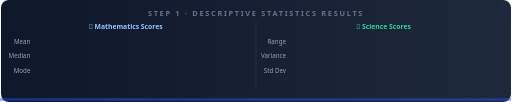
t = 0.00 s
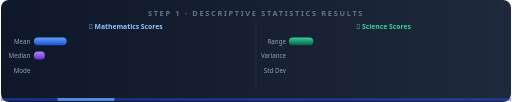
t = 0.60 s
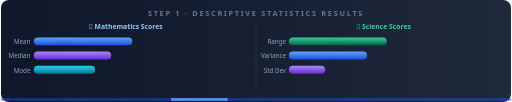
t = 1.20 s
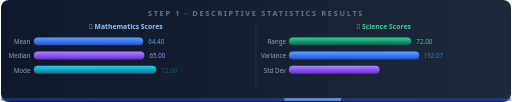
t = 1.80 s
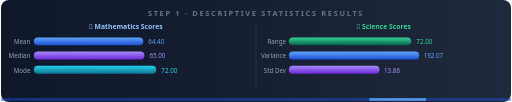
t = 2.25 s
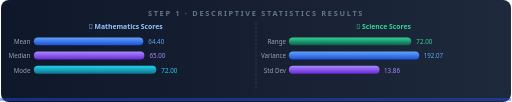
t = 3.00 s

The animated SVG that drew these frames (rendered in a browser with its animation timeline set to each time). Animation: 13 SMIL elements (animate=13); one cycle of 3.00 s, repeats indefinitely.

<svg xmlns="http://www.w3.org/2000/svg" viewBox="0 0 900 180" width="900" height="180">
  <defs>
    <linearGradient id="statsBg" x1="0%" y1="0%" x2="100%" y2="0%">
      <stop offset="0%" style="stop-color:#0f172a"/>
      <stop offset="100%" style="stop-color:#1e293b"/>
    </linearGradient>
    <linearGradient id="bar1" x1="0%" y1="100%" x2="0%" y2="0%">
      <stop offset="0%" style="stop-color:#1d4ed8"/>
      <stop offset="100%" style="stop-color:#60a5fa"/>
    </linearGradient>
    <linearGradient id="bar2" x1="0%" y1="100%" x2="0%" y2="0%">
      <stop offset="0%" style="stop-color:#6d28d9"/>
      <stop offset="100%" style="stop-color:#a78bfa"/>
    </linearGradient>
    <linearGradient id="bar3" x1="0%" y1="100%" x2="0%" y2="0%">
      <stop offset="0%" style="stop-color:#0e7490"/>
      <stop offset="100%" style="stop-color:#22d3ee"/>
    </linearGradient>
    <linearGradient id="barSci1" x1="0%" y1="100%" x2="0%" y2="0%">
      <stop offset="0%" style="stop-color:#065f46"/>
      <stop offset="100%" style="stop-color:#34d399"/>
    </linearGradient>
  </defs>

  <rect width="900" height="180" fill="url(#statsBg)" rx="14"/>

  <!-- Title -->
  <text x="450" y="28" text-anchor="middle" font-family="'Segoe UI', Arial, sans-serif" font-size="13" fill="#64748b" letter-spacing="3" font-weight="600">STEP 1 · DESCRIPTIVE STATISTICS RESULTS</text>

  <!-- LEFT: Math scores label -->
  <text x="220" y="52" text-anchor="middle" font-family="'Segoe UI', Arial, sans-serif" font-size="12" fill="#93c5fd" font-weight="700">📐 Mathematics Scores</text>

  <!-- Math bars: Mean=64.40/100, Median=65/100, Mode=72/100 -->
  <!-- Mean bar -->
  <text x="52" y="78" text-anchor="end" font-family="'Segoe UI', Arial, sans-serif" font-size="11" fill="#94a3b8">Mean</text>
  <rect x="58" y="66" width="0" height="14" rx="7" fill="url(#bar1)">
    <animate attributeName="width" values="0;193" dur="1s" begin="0.3s" fill="freeze"/>
  </rect>
  <text x="260" y="78" font-family="'Segoe UI', Arial, sans-serif" font-size="11" fill="#60a5fa" opacity="0">
    64.40
    <animate attributeName="opacity" values="0;1" dur="0.3s" begin="1.3s" fill="freeze"/>
  </text>

  <!-- Median bar -->
  <text x="52" y="103" text-anchor="end" font-family="'Segoe UI', Arial, sans-serif" font-size="11" fill="#94a3b8">Median</text>
  <rect x="58" y="91" width="0" height="14" rx="7" fill="url(#bar2)">
    <animate attributeName="width" values="0;195" dur="1s" begin="0.5s" fill="freeze"/>
  </rect>
  <text x="262" y="103" font-family="'Segoe UI', Arial, sans-serif" font-size="11" fill="#a78bfa" opacity="0">
    65.00
    <animate attributeName="opacity" values="0;1" dur="0.3s" begin="1.5s" fill="freeze"/>
  </text>

  <!-- Mode bar -->
  <text x="52" y="128" text-anchor="end" font-family="'Segoe UI', Arial, sans-serif" font-size="11" fill="#94a3b8">Mode</text>
  <rect x="58" y="116" width="0" height="14" rx="7" fill="url(#bar3)">
    <animate attributeName="width" values="0;216" dur="1s" begin="0.7s" fill="freeze"/>
  </rect>
  <text x="283" y="128" font-family="'Segoe UI', Arial, sans-serif" font-size="11" fill="#22d3ee" opacity="0">
    72.00
    <animate attributeName="opacity" values="0;1" dur="0.3s" begin="1.7s" fill="freeze"/>
  </text>

  <!-- Vertical divider -->
  <line x1="450" y1="40" x2="450" y2="160" stroke="#334155" stroke-width="1.5" stroke-dasharray="4 3"/>

  <!-- RIGHT: Science scores -->
  <text x="675" y="52" text-anchor="middle" font-family="'Segoe UI', Arial, sans-serif" font-size="12" fill="#34d399" font-weight="700">🔬 Science Scores</text>

  <!-- Range: 72/100 -->
  <text x="503" y="78" text-anchor="end" font-family="'Segoe UI', Arial, sans-serif" font-size="11" fill="#94a3b8">Range</text>
  <rect x="508" y="66" width="0" height="14" rx="7" fill="url(#barSci1)">
    <animate attributeName="width" values="0;216" dur="1s" begin="0.4s" fill="freeze"/>
  </rect>
  <text x="733" y="78" font-family="'Segoe UI', Arial, sans-serif" font-size="11" fill="#34d399" opacity="0">
    72.00
    <animate attributeName="opacity" values="0;1" dur="0.3s" begin="1.4s" fill="freeze"/>
  </text>

  <!-- Variance: 192.07 scaled to /250 -->
  <text x="503" y="103" text-anchor="end" font-family="'Segoe UI', Arial, sans-serif" font-size="11" fill="#94a3b8">Variance</text>
  <rect x="508" y="91" width="0" height="14" rx="7" fill="url(#bar1)">
    <animate attributeName="width" values="0;230" dur="1s" begin="0.6s" fill="freeze"/>
  </rect>
  <text x="746" y="103" font-family="'Segoe UI', Arial, sans-serif" font-size="11" fill="#60a5fa" opacity="0">
    192.07
    <animate attributeName="opacity" values="0;1" dur="0.3s" begin="1.6s" fill="freeze"/>
  </text>

  <!-- Std Dev: 13.86 / 20 * 230 = ~160 -->
  <text x="503" y="128" text-anchor="end" font-family="'Segoe UI', Arial, sans-serif" font-size="11" fill="#94a3b8">Std Dev</text>
  <rect x="508" y="116" width="0" height="14" rx="7" fill="url(#bar2)">
    <animate attributeName="width" values="0;160" dur="1s" begin="0.8s" fill="freeze"/>
  </rect>
  <text x="676" y="128" font-family="'Segoe UI', Arial, sans-serif" font-size="11" fill="#a78bfa" opacity="0">
    13.86
    <animate attributeName="opacity" values="0;1" dur="0.3s" begin="1.8s" fill="freeze"/>
  </text>

  <!-- Bottom pulse bar -->
  <rect x="0" y="173" width="900" height="5" rx="0" fill="#1d4ed8" opacity="0.5"/>
  <rect x="0" y="173" width="100" height="5" rx="0" fill="#60a5fa" opacity="0.8">
    <animate attributeName="x" values="-100;900" dur="3s" repeatCount="indefinite"/>
  </rect>
</svg>
